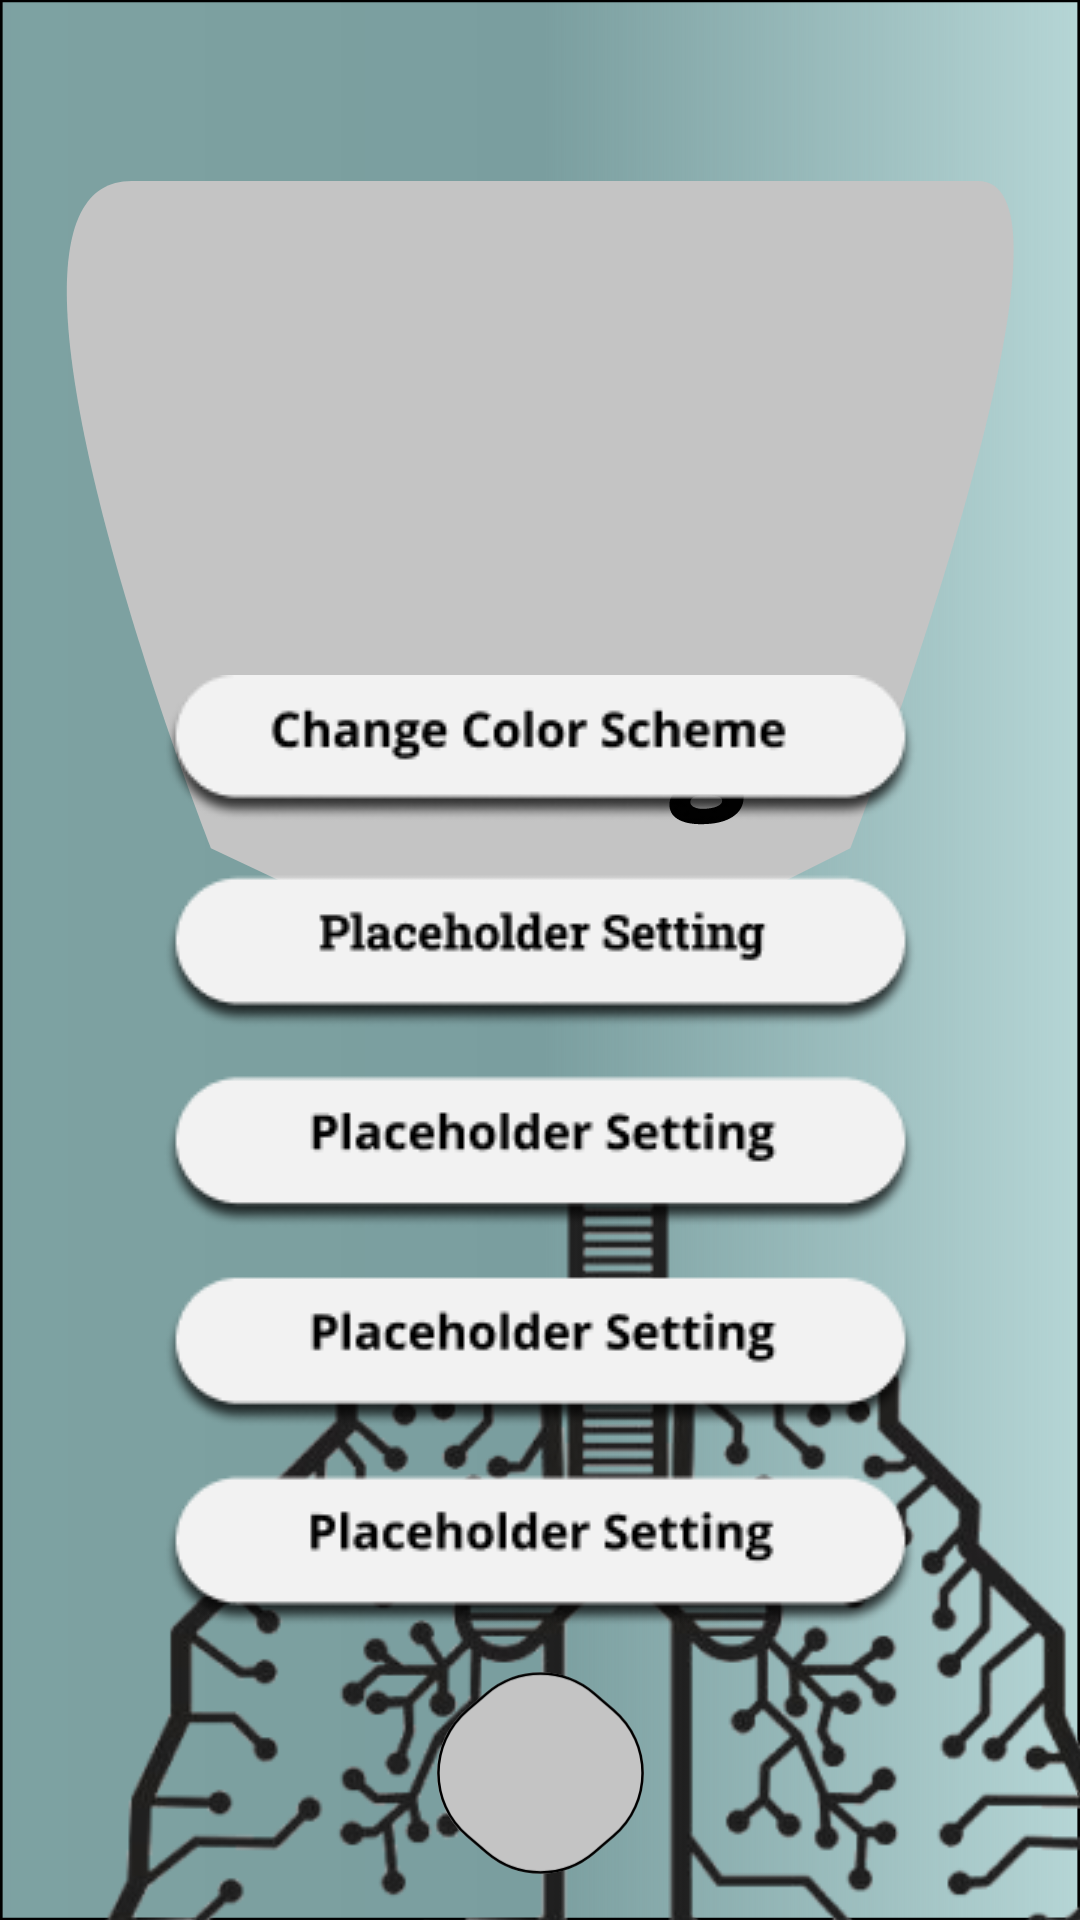

Android layout source for this screen:
<!-- AndroidManifest.xml: fallback theme Theme.MaterialComponents.DayNight.NoActionBar -->
<!-- res/layout/activity_settings.xml -->
<?xml version="1.0" encoding="utf-8"?>
<androidx.constraintlayout.widget.ConstraintLayout xmlns:android="http://schemas.android.com/apk/res/android"
    xmlns:app="http://schemas.android.com/apk/res-auto"
    xmlns:tools="http://schemas.android.com/tools"
    android:layout_width="match_parent"
    android:layout_height="match_parent"
    tools:context=".SettingsActivity">

    <ImageView
        android:id="@+id/background"
        android:layout_width="match_parent"
        android:layout_height="match_parent"

        android:scaleType="fitXY"
        android:src="@drawable/pixel_3_screen"
        tools:layout_editor_absoluteX="0dp"
        tools:layout_editor_absoluteY="0dp" />

    <ImageView
        android:id="@+id/settings_logo"
        android:layout_width="323dp"
        android:layout_height="330dp"
        android:layout_marginTop="36dp"
        app:layout_constraintEnd_toEndOf="parent"
        app:layout_constraintStart_toStartOf="parent"
        app:layout_constraintTop_toTopOf="parent"
        app:srcCompat="@drawable/settings_logo" />

    <ImageView
        android:id="@+id/lung"
        android:layout_width="402dp"
        android:layout_height="333dp"
        android:layout_marginStart="5dp"
        android:layout_marginTop="368dp"
        android:src="@drawable/lung"
        app:layout_constraintStart_toStartOf="parent"
        app:layout_constraintTop_toTopOf="parent" />

    <ImageView
        android:id="@+id/home"
        android:layout_width="99dp"
        android:layout_height="90dp"
        android:layout_marginBottom="4dp"
        app:layout_constraintBottom_toBottomOf="parent"
        app:layout_constraintEnd_toEndOf="parent"
        app:layout_constraintStart_toStartOf="parent"
        app:srcCompat="@drawable/home_button" />

    <ImageView
        android:id="@+id/settings_options"
        android:layout_width="wrap_content"
        android:layout_height="wrap_content"
        android:layout_marginBottom="97dp"
        app:layout_constraintBottom_toBottomOf="parent"
        app:layout_constraintEnd_toEndOf="parent"
        app:layout_constraintStart_toStartOf="parent"
        app:srcCompat="@drawable/settings_buttons" />

</androidx.constraintlayout.widget.ConstraintLayout>
<!-- resources referenced by this layout -->
<resources>
  <!-- drawable home_button (drawable) -->
  <vector xmlns:android="http://schemas.android.com/apk/res/android"
      android:width="117dp"
      android:height="100dp"
      android:viewportWidth="117"
      android:viewportHeight="100">
    <path
        android:pathData="M37.059,18.326C49.405,7.773 67.594,7.773 79.941,18.326L87.65,24.914C103.062,38.087 103.062,61.913 87.65,75.086L79.941,81.674C67.594,92.227 49.405,92.227 37.059,81.674L29.35,75.086C13.938,61.913 13.938,38.087 29.35,24.914L37.059,18.326Z"
        android:fillColor="#C4C4C4"/>
    <path
        android:strokeWidth="1"
        android:pathData="M37.384,18.705C49.543,8.313 67.457,8.313 79.616,18.705L87.325,25.294C102.504,38.268 102.504,61.732 87.325,74.706L79.616,81.294C67.457,91.687 49.543,91.687 37.384,81.295L29.675,74.706C14.496,61.732 14.496,38.268 29.675,25.294L37.384,18.705Z"
        android:fillColor="#00000000"
        android:strokeColor="#000000"/>
    <path
        android:pathData="M32.669,27.007h51.662v45.256h-51.662z"/>
  </vector>
  <!-- drawable lung: png bitmap (drawable, 82016 bytes) -->
  <!-- drawable pixel_3_screen: png bitmap (drawable, 107692 bytes) -->
  <!-- drawable settings_buttons: png bitmap (drawable, 26164 bytes) -->
  <!-- drawable settings_logo: png bitmap (drawable, 22046 bytes) -->
</resources>
